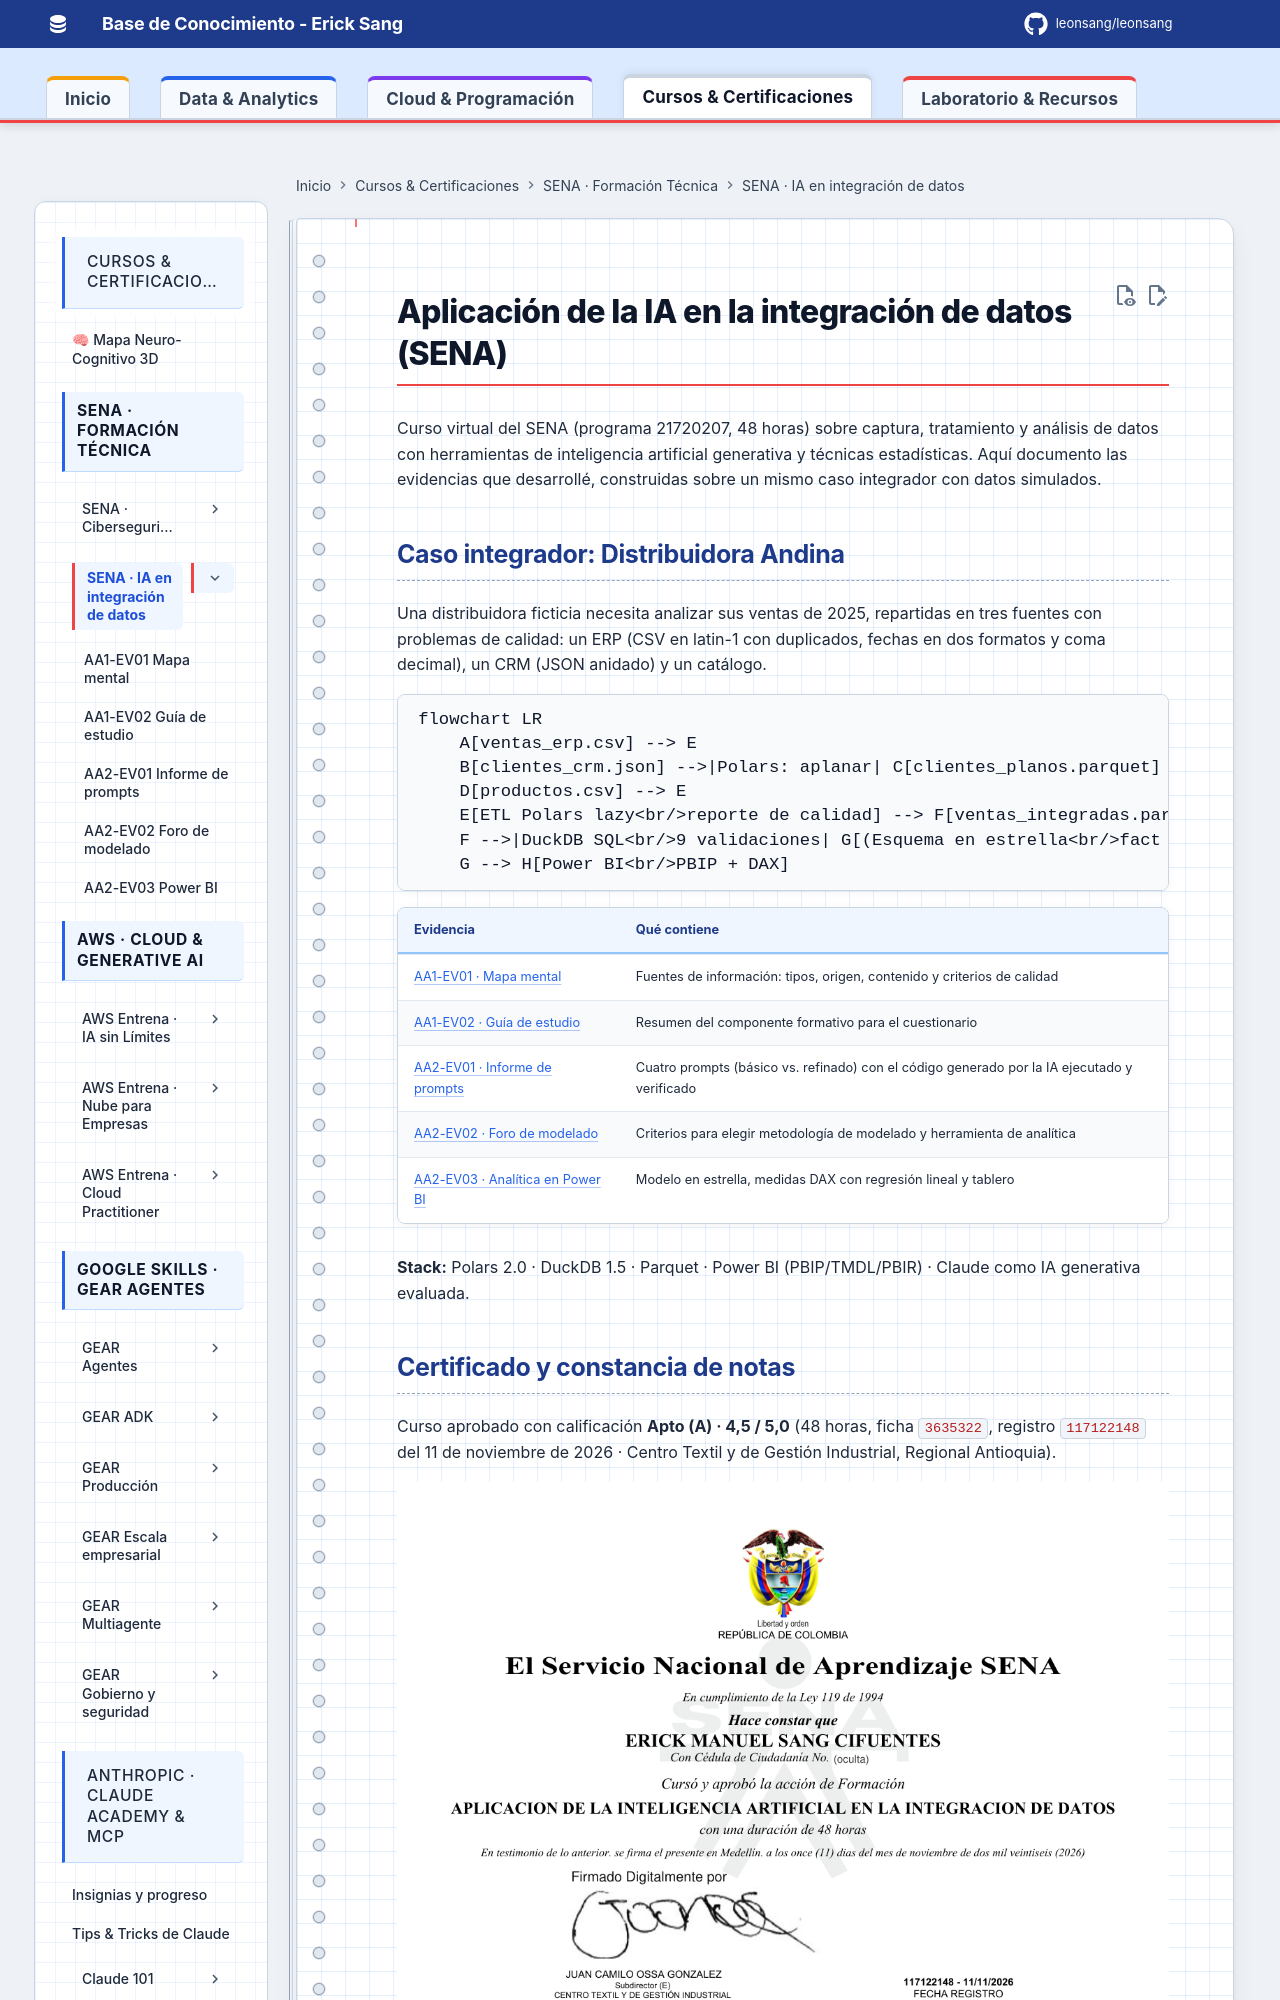

repository: Leonsang/Leonsang · page: cursos/sena-ia-integracion-datos/index.html · generator: mkdocs

# Aplicación de la IA en la integración de datos (SENA)

Curso virtual del SENA (programa 21720207, 48 horas) sobre captura, tratamiento y análisis de datos con
herramientas de inteligencia artificial generativa y técnicas estadísticas. Aquí documento las evidencias que
desarrollé, construidas sobre un mismo caso integrador con datos simulados.
